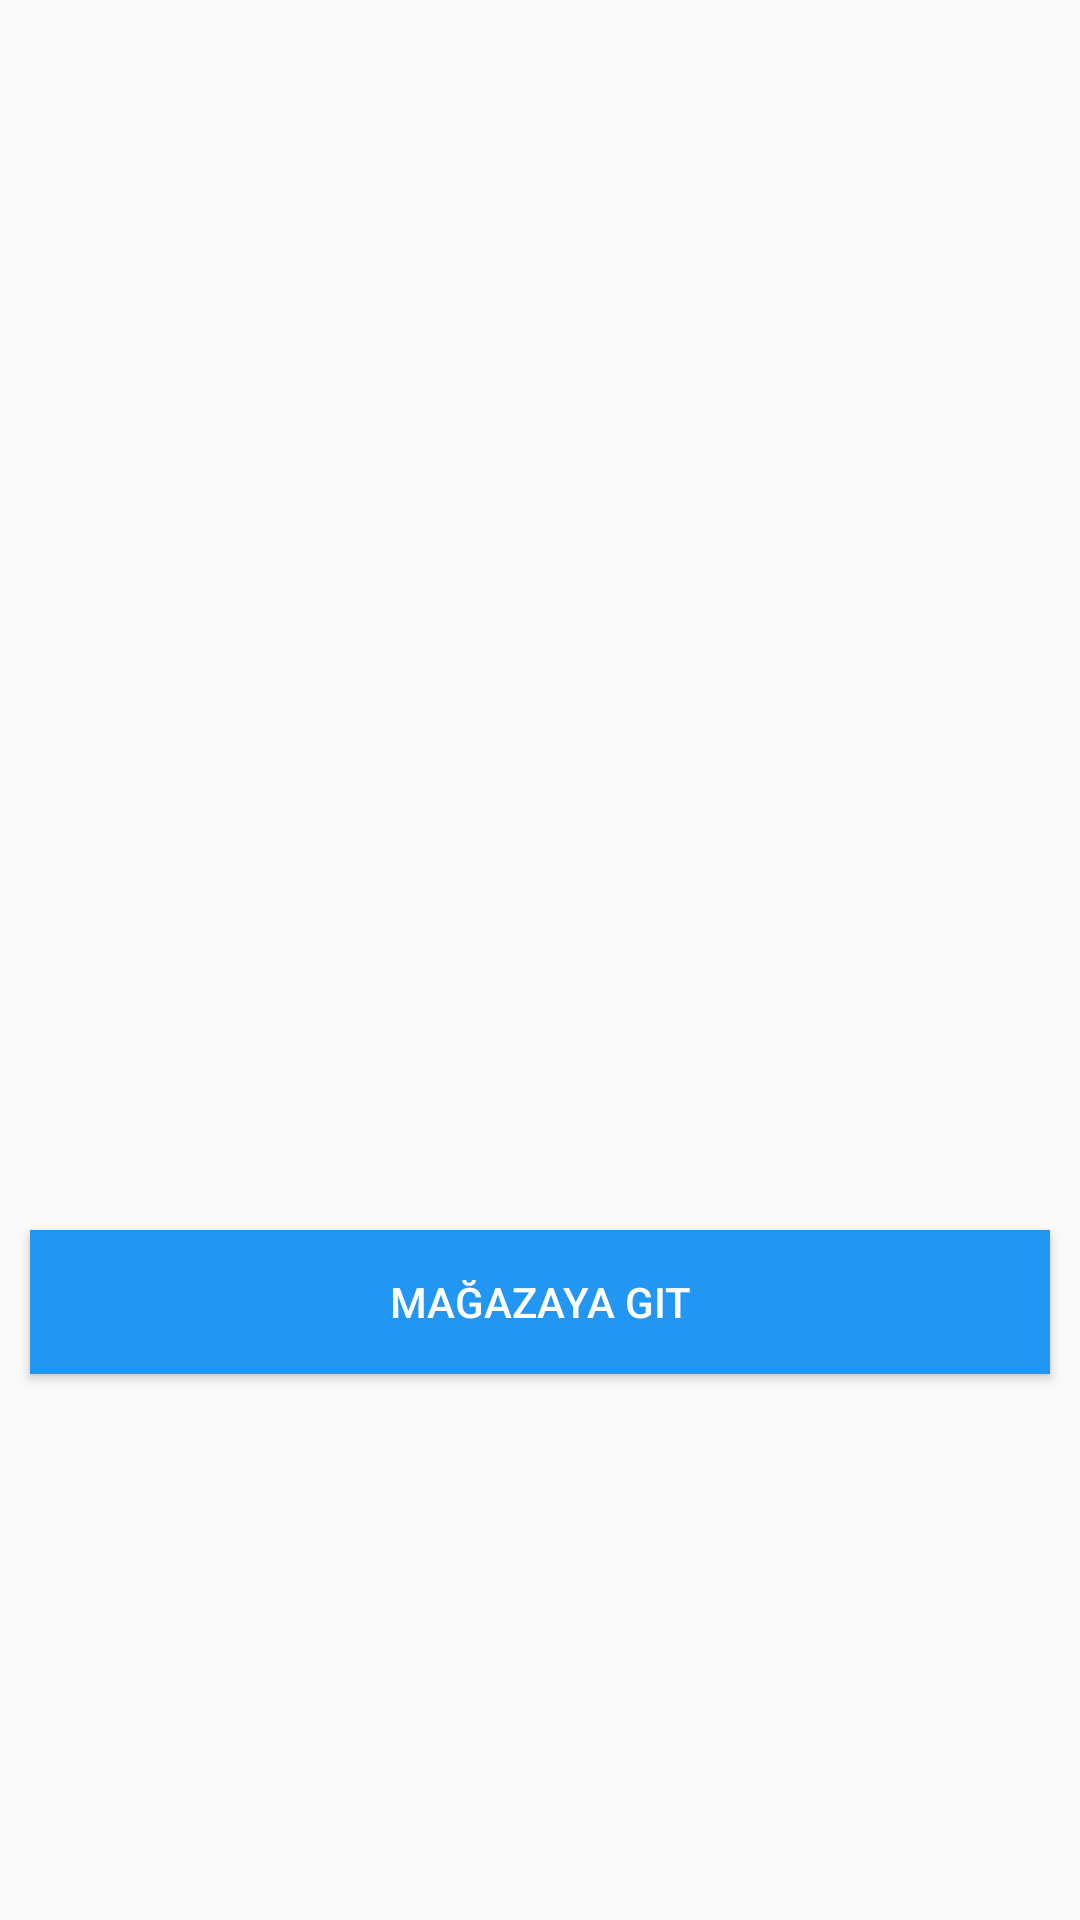

Produce the Android XML layout that renders to this screen, including the resource entries it uses.
<!-- AndroidManifest.xml: application theme AppTheme.Base -->
<!-- res/layout/clothes_dialog.xml -->
<?xml version="1.0" encoding="utf-8"?>
<LinearLayout xmlns:android="http://schemas.android.com/apk/res/android"
    android:orientation="vertical"
    android:layout_width="match_parent"
    android:layout_height="match_parent">

    <ImageView
        android:id="@+id/iv_clothes_dialog"
        android:scaleType="fitXY"
        android:src="@drawable/image_default"
        android:layout_gravity="center"
        android:layout_width="wrap_content"
        android:layout_height="400dp" />
    <Button
        android:id="@+id/btnGoMarket_clothes_dialog"
        android:layout_margin="10dp"
        android:textColor="@color/white"
        android:background="@color/colorPrimary"
        android:text="Mağazaya git"
        android:layout_width="match_parent"
        android:layout_height="wrap_content" />
</LinearLayout>
<!-- resources referenced by this layout -->
<resources>
  <color name="colorPrimary">#2196F3</color>
  <color name="white">#FFFFFF</color>
  <style name="AppTheme.Base" parent="Theme.AppCompat.Light.NoActionBar">
              <item name="colorPrimary">@color/colorPrimary</item>
              <item name="colorPrimaryDark">@color/colorPrimaryDark</item>
              <item name="colorAccent">@color/colorAccent</item>
  
      </style>
  <color name="colorPrimaryDark">#1976D2</color>
  <color name="colorAccent">#4CAF50</color>
</resources>
